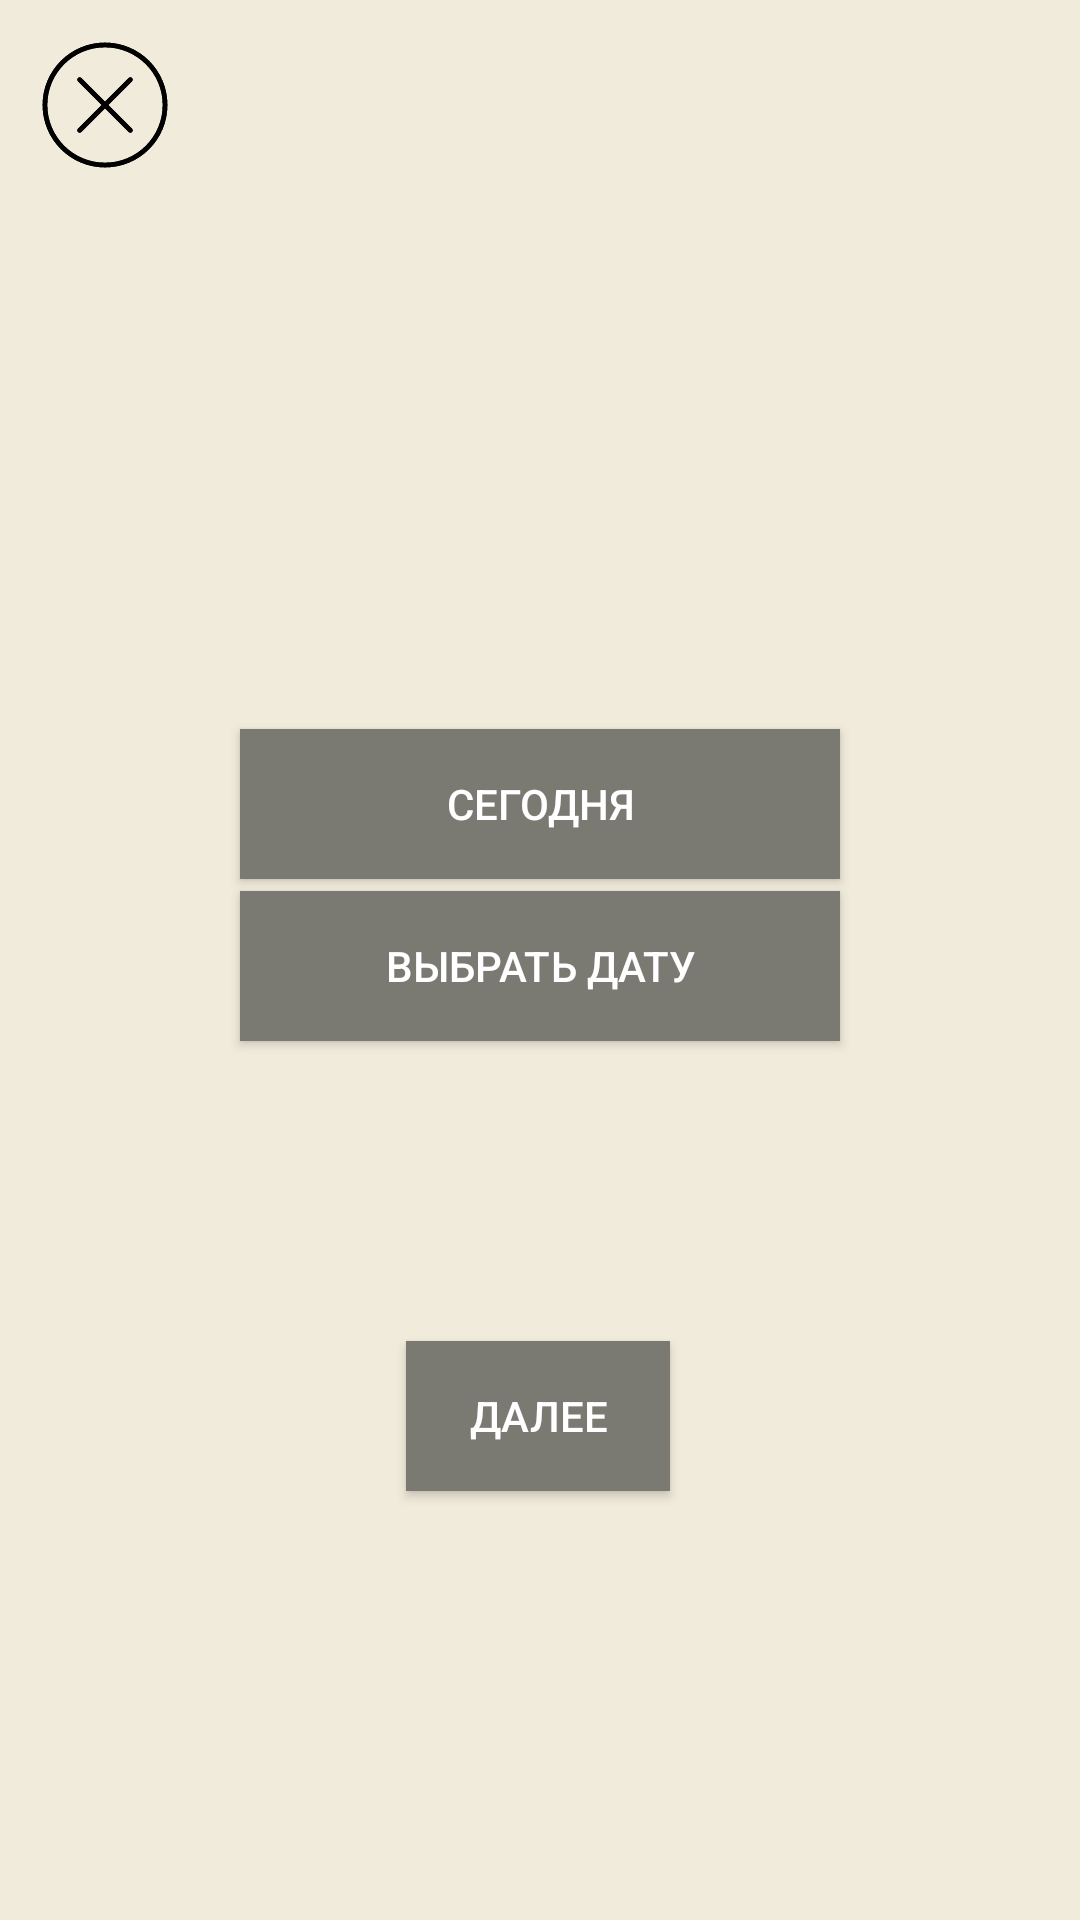

Layout XML and referenced resources for this Android screen:
<!-- AndroidManifest.xml: application theme Theme.MyDays -->
<!-- res/layout/fragment_choose_data.xml -->
<?xml version="1.0" encoding="utf-8"?>
<androidx.constraintlayout.widget.ConstraintLayout xmlns:android="http://schemas.android.com/apk/res/android"
    xmlns:app="http://schemas.android.com/apk/res-auto"
    xmlns:tools="http://schemas.android.com/tools"
    android:layout_width="match_parent"
    android:layout_height="match_parent"
    android:background="@color/back"
    tools:context=".Presentation.chooseData.ChooseDataFragment">

    <ImageButton
        android:id="@+id/btn_back_in_choose_data"
        android:layout_width="50dp"
        android:layout_height="50dp"
        android:layout_margin="10dp"
        android:background="@android:color/transparent"
        android:scaleType="centerCrop"
        android:src="@drawable/ic_cancel"
        app:layoutDescription="@string/cancel"
        app:layout_constraintStart_toStartOf="parent"
        app:layout_constraintTop_toTopOf="parent"
        android:contentDescription="@string/close_choice_day" />

    <androidx.appcompat.widget.AppCompatButton
        android:id="@+id/todayBtn"
        android:layout_width="200dp"
        android:layout_height="50dp"
        android:contentDescription="@string/today"
        android:text="@string/today"
        android:textColor="@color/white"
        android:background="@color/btn_color"
        app:layout_constraintBottom_toTopOf="@+id/chooseDataBtn"
        app:layout_constraintEnd_toEndOf="parent"
        app:layout_constraintStart_toStartOf="parent"
        app:layout_constraintTop_toTopOf="parent"
        app:layout_constraintVertical_chainStyle="packed" />

    <androidx.appcompat.widget.AppCompatButton
        android:id="@+id/chooseDataBtn"
        android:layout_width="200dp"
        android:layout_height="50dp"
        android:layout_marginTop="4dp"
        android:background="@color/btn_color"
        android:text="@string/choose_data"
        android:textColor="@color/white"
        app:layout_constraintBottom_toTopOf="@+id/dateTV"
        app:layout_constraintEnd_toEndOf="parent"
        app:layout_constraintStart_toStartOf="parent"
        app:layout_constraintTop_toBottomOf="@+id/todayBtn"
        app:layout_constraintVertical_chainStyle="packed" />

    <TextView
        android:id="@+id/dateTV"
        android:layout_width="match_parent"
        android:layout_height="50dp"
        android:gravity="center_horizontal"
        android:text=""
        android:textColor="@color/black"
        android:textSize="25sp"
        app:layout_constraintBottom_toBottomOf="parent"
        app:layout_constraintTop_toBottomOf="@+id/chooseDataBtn"
        app:layout_constraintVertical_chainStyle="packed"
        tools:layout_editor_absoluteX="16dp" />

    <androidx.appcompat.widget.AppCompatButton
        android:id="@+id/nextBtn"
        android:layout_width="wrap_content"
        android:layout_height="50dp"
        android:layout_marginTop="50dp"
        android:text="@string/next"
        android:textColor="@color/white"
        android:background="@color/btn_color"
        app:layout_constraintEnd_toEndOf="parent"
        app:layout_constraintHorizontal_bias="0.498"
        app:layout_constraintStart_toStartOf="parent"
        app:layout_constraintTop_toBottomOf="@+id/dateTV" />

</androidx.constraintlayout.widget.ConstraintLayout>
<!-- resources referenced by this layout -->
<resources>
  <color name="back">#F1EBDB</color>
  <color name="black">#FF000000</color>
  <color name="btn_color">#7A7972</color>
  <color name="white">#FFFFFFFF</color>
  <!-- drawable ic_cancel: vector/xml drawable (drawable, 2579 chars, omitted) -->
  <string name="cancel">Закрыть</string>
  <string name="choose_data">Выбрать дату</string>
  <string name="close_choice_day">закрыть выбор дня</string>
  <string name="next">Далее</string>
  <string name="today">Сегодня</string>
  <style name="Theme.MyDays" parent="Theme.MaterialComponents.DayNight.NoActionBar">
          
          <item name="colorPrimary">@color/purple_500</item>
          <item name="colorPrimaryVariant">@color/purple_700</item>
          <item name="colorOnPrimary">@color/white</item>
          
          <item name="colorSecondary">@color/teal_200</item>
          <item name="colorSecondaryVariant">@color/teal_700</item>
          <item name="colorOnSecondary">@color/black</item>
          
          <item name="android:statusBarColor">?attr/colorPrimaryVariant</item>
          
      </style>
  <color name="purple_500">#FF6200EE</color>
  <color name="purple_700">#FF3700B3</color>
  <color name="teal_200">#FF03DAC5</color>
  <color name="teal_700">#FF018786</color>
</resources>
